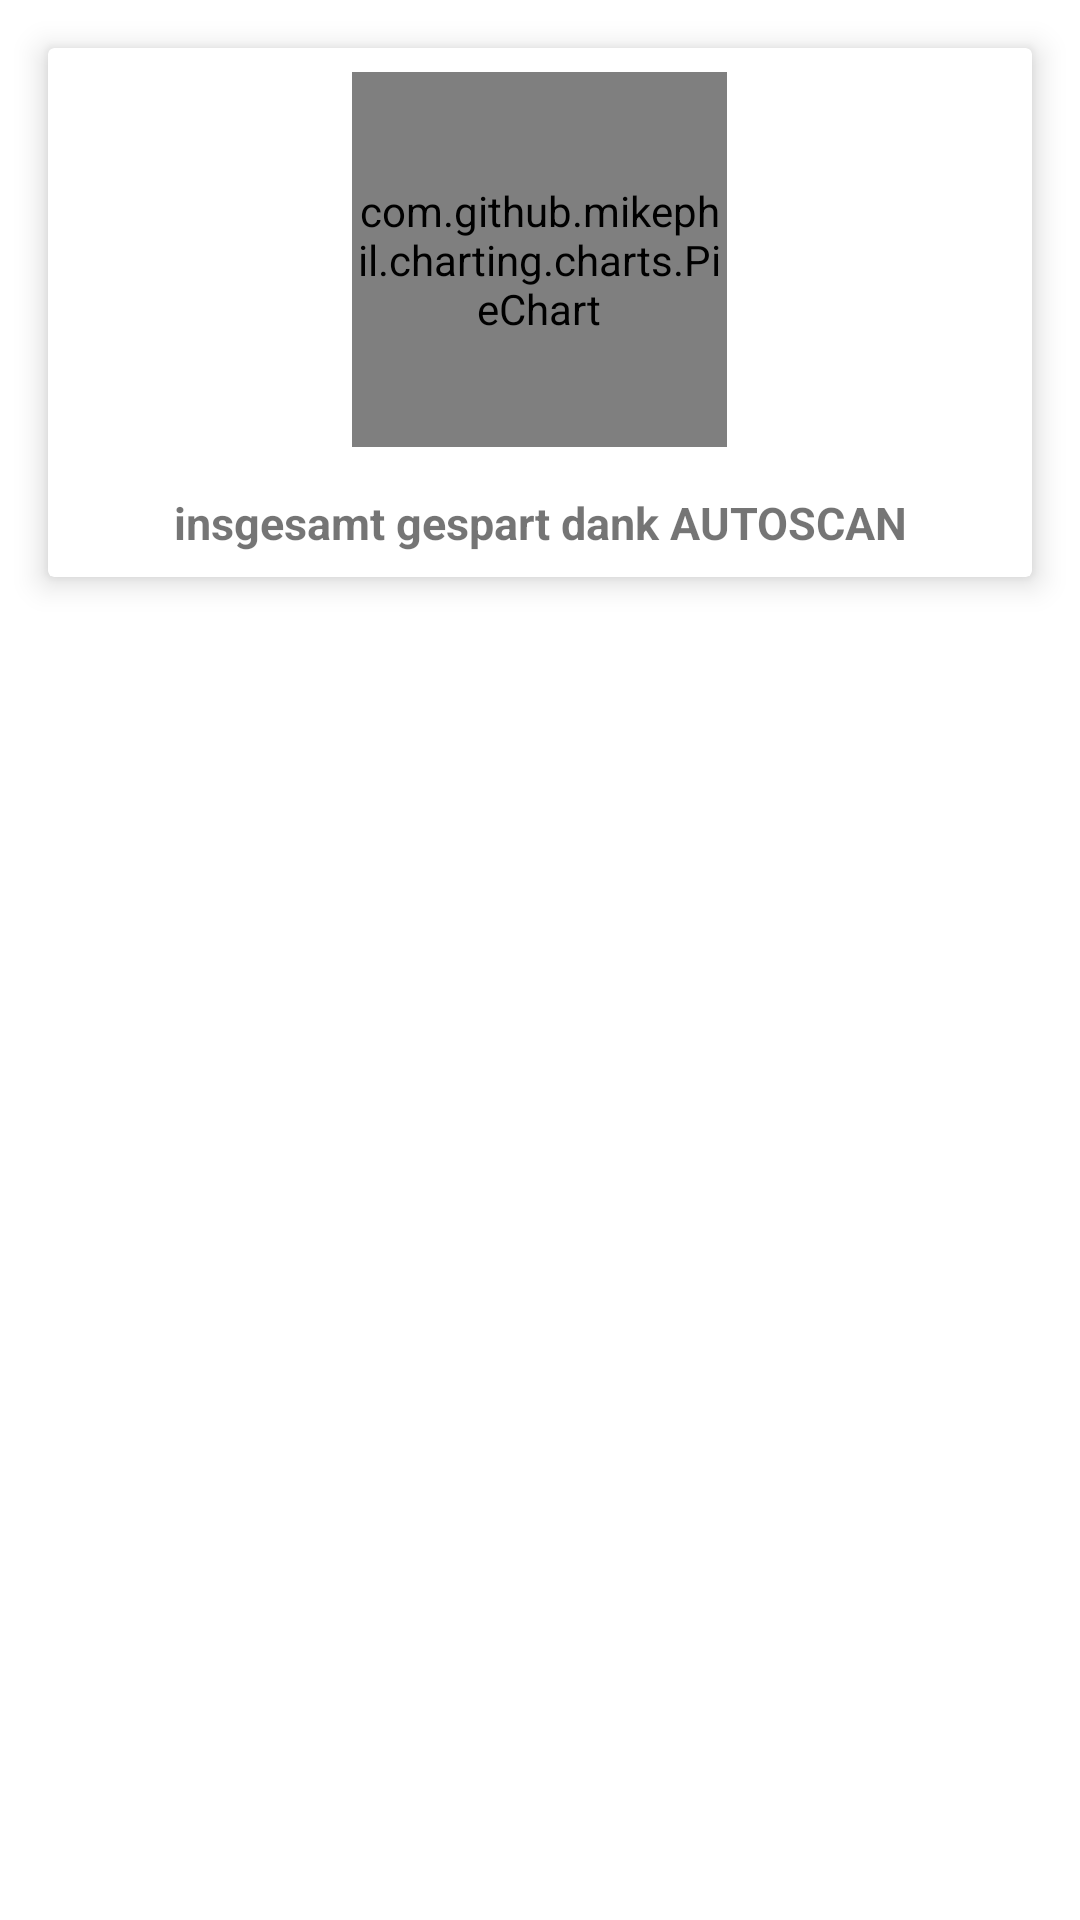

Layout XML and referenced resources for this Android screen:
<!-- AndroidManifest.xml: application theme Theme.Autoscan -->
<!-- res/layout/fragment_total.xml -->
<?xml version="1.0" encoding="utf-8"?>
<LinearLayout xmlns:android="http://schemas.android.com/apk/res/android"
    xmlns:tools="http://schemas.android.com/tools"
    android:layout_width="match_parent"
    android:layout_height="match_parent"
    xmlns:app="http://schemas.android.com/apk/res-auto"
    tools:context=".total">

    <ScrollView xmlns:android="http://schemas.android.com/apk/res/android"
        android:id="@+id/content"
        android:layout_width="match_parent"
        android:layout_height="match_parent" >

        <androidx.cardview.widget.CardView
            android:layout_width="match_parent"
            android:layout_height="match_parent"
            android:layout_margin="16dp"
            app:cardElevation="6dp"
            app:contentPadding="8dp">
            <com.github.mikephil.charting.charts.PieChart
                android:id="@+id/pie"
                android:layout_width="125dp"
                android:layout_height="125dp"
                android:layout_gravity="center_horizontal"
                />

            <TextView
                android:id="@+id/textView3"
                android:layout_width="wrap_content"
                android:layout_height="wrap_content"
                android:layout_gravity="center_horizontal"
                android:gravity="center_horizontal"
                android:textSize="15sp"
                android:text="@string/total"
                android:textStyle="bold"
                android:paddingTop="140dp"
                />
        </androidx.cardview.widget.CardView>
    </ScrollView>

</LinearLayout>
<!-- resources referenced by this layout -->
<resources>
  <string name="total">insgesamt gespart dank AUTOSCAN</string>
  <style name="Theme.Autoscan" parent="Theme.MaterialComponents.DayNight.DarkActionBar">
          
          <item name="colorPrimary">@color/red</item>
          <item name="colorPrimaryVariant">@color/purple_700</item>
          <item name="colorOnPrimary">@color/white</item>
          
          <item name="colorSecondary">@color/teal_200</item>
          <item name="colorSecondaryVariant">@color/teal_700</item>
          <item name="colorOnSecondary">@color/black</item>
          
          <item name="android:statusBarColor" tools:targetApi="l">?attr/colorPrimaryVariant</item>
          
      </style>
  <color name="red">#ED4A3E</color>
  <color name="purple_700">#FF3700B3</color>
  <color name="white">#FFFFFFFF</color>
  <color name="teal_200">#FF03DAC5</color>
  <color name="teal_700">#FF018786</color>
  <color name="black">#302E2E</color>
</resources>
